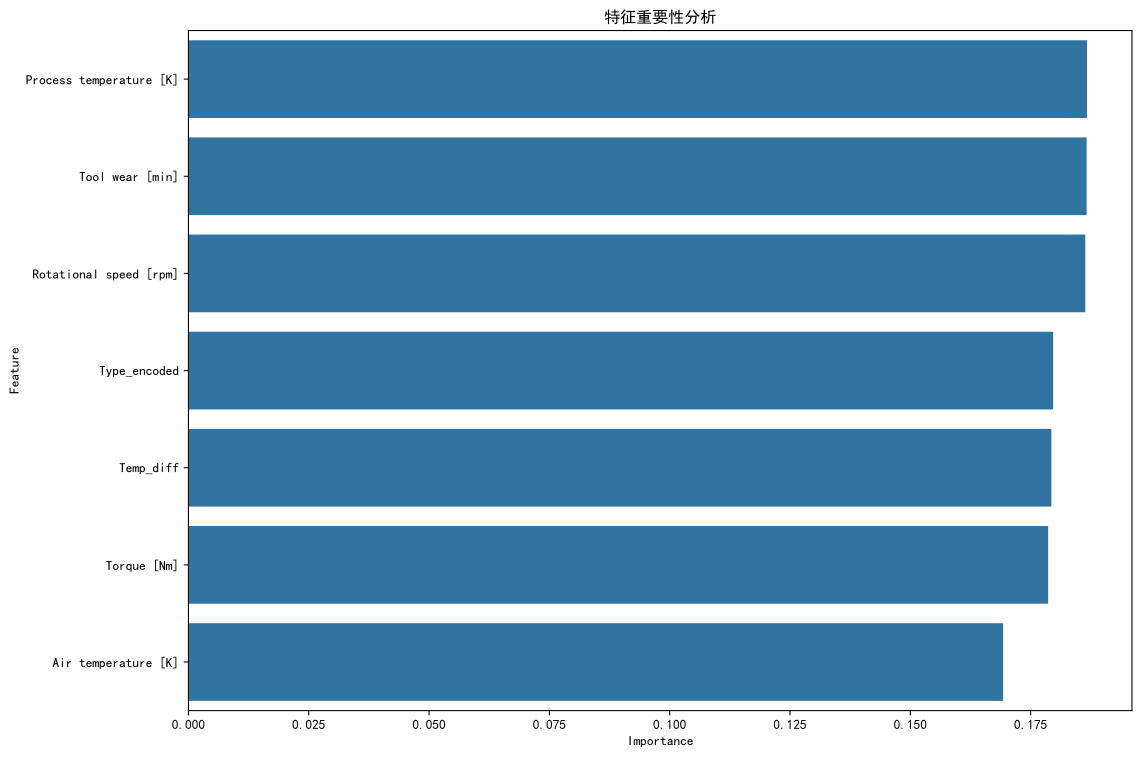

Data behind this chart, as committed beside it:
Feature, Importance
Process temperature [K], 0.1867
Tool wear [min], 0.1866
Rotational speed [rpm], 0.1864
Type_encoded, 0.1797
Temp_diff, 0.1793
Torque [Nm], 0.1786
Air temperature [K], 0.1693
